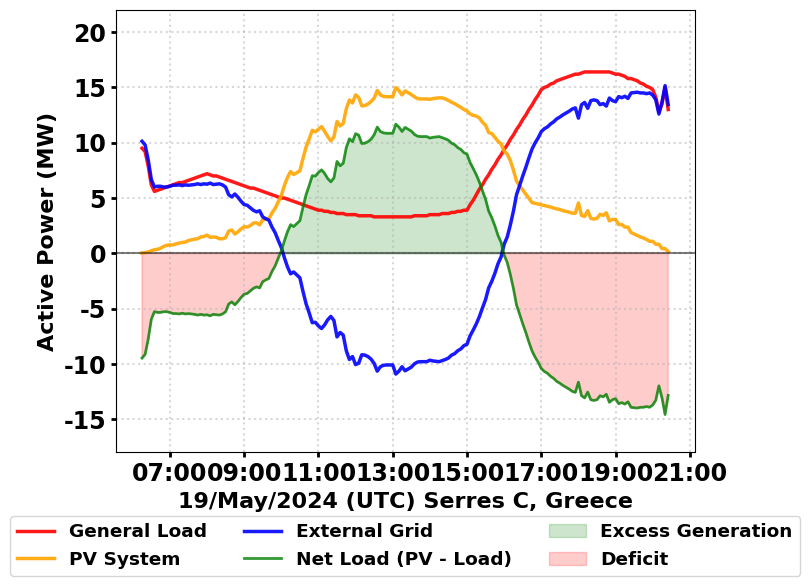

Python code for this plot:
import matplotlib.pyplot as plt
import pandas as pd
from datetime import datetime
import matplotlib.dates as mdates
import numpy as np

# Set font to Garamond globally
plt.rcParams['font.family'] = 'Garamond'
plt.rcParams['font.weight'] = 'bold'
plt.rcParams['font.size'] = 17
plt.rcParams['legend.fontsize'] = 15
plt.rcParams['axes.labelsize'] = 16
plt.rcParams['axes.titlesize'] = 18
plt.rcParams['xtick.labelsize'] = 15
plt.rcParams['ytick.labelsize'] = 17

# Parse the data from the CSV format provided
# Time data
time_strings = [
    '2024.05.19 06:15:00', '2024.05.19 06:20:00', '2024.05.19 06:25:00', 
    '2024.05.19 06:30:00', '2024.05.19 06:35:00', '2024.05.19 06:40:00',
    '2024.05.19 06:45:00', '2024.05.19 06:50:00', '2024.05.19 06:55:00',
    '2024.05.19 07:00:00', '2024.05.19 07:05:00', '2024.05.19 07:10:00',
    '2024.05.19 07:15:00', '2024.05.19 07:20:00', '2024.05.19 07:25:00',
    '2024.05.19 07:30:00', '2024.05.19 07:35:00', '2024.05.19 07:40:00',
    '2024.05.19 07:45:00', '2024.05.19 07:50:00', '2024.05.19 07:55:00',
    '2024.05.19 08:00:00', '2024.05.19 08:05:00', '2024.05.19 08:10:00',
    '2024.05.19 08:15:00', '2024.05.19 08:20:00', '2024.05.19 08:25:00',
    '2024.05.19 08:30:00', '2024.05.19 08:35:00', '2024.05.19 08:40:00',
    '2024.05.19 08:45:00', '2024.05.19 08:50:00', '2024.05.19 08:55:00',
    '2024.05.19 09:00:00', '2024.05.19 09:05:00', '2024.05.19 09:10:00',
    '2024.05.19 09:15:00', '2024.05.19 09:20:00', '2024.05.19 09:25:00',
    '2024.05.19 09:30:00', '2024.05.19 09:35:00', '2024.05.19 09:40:00',
    '2024.05.19 09:45:00', '2024.05.19 09:50:00', '2024.05.19 09:55:00',
    '2024.05.19 10:00:00', '2024.05.19 10:05:00', '2024.05.19 10:10:00',
    '2024.05.19 10:15:00', '2024.05.19 10:20:00', '2024.05.19 10:25:00',
    '2024.05.19 10:30:00', '2024.05.19 10:35:00', '2024.05.19 10:40:00',
    '2024.05.19 10:45:00', '2024.05.19 10:50:00', '2024.05.19 10:55:00',
    '2024.05.19 11:00:00', '2024.05.19 11:05:00', '2024.05.19 11:10:00',
    '2024.05.19 11:15:00', '2024.05.19 11:20:00', '2024.05.19 11:25:00',
    '2024.05.19 11:30:00', '2024.05.19 11:35:00', '2024.05.19 11:40:00',
    '2024.05.19 11:45:00', '2024.05.19 11:50:00', '2024.05.19 11:55:00',
    '2024.05.19 12:00:00', '2024.05.19 12:05:00', '2024.05.19 12:10:00',
    '2024.05.19 12:15:00', '2024.05.19 12:20:00', '2024.05.19 12:25:00',
    '2024.05.19 12:30:00', '2024.05.19 12:35:00', '2024.05.19 12:40:00',
    '2024.05.19 12:45:00', '2024.05.19 12:50:00', '2024.05.19 12:55:00',
    '2024.05.19 13:00:00', '2024.05.19 13:05:00', '2024.05.19 13:10:00',
    '2024.05.19 13:15:00', '2024.05.19 13:20:00', '2024.05.19 13:25:00',
    '2024.05.19 13:30:00', '2024.05.19 13:35:00', '2024.05.19 13:40:00',
    '2024.05.19 13:45:00', '2024.05.19 13:50:00', '2024.05.19 13:55:00',
    '2024.05.19 14:00:00', '2024.05.19 14:05:00', '2024.05.19 14:10:00',
    '2024.05.19 14:15:00', '2024.05.19 14:20:00', '2024.05.19 14:25:00',
    '2024.05.19 14:30:00', '2024.05.19 14:35:00', '2024.05.19 14:40:00',
    '2024.05.19 14:45:00', '2024.05.19 14:50:00', '2024.05.19 14:55:00',
    '2024.05.19 15:00:00', '2024.05.19 15:05:00', '2024.05.19 15:10:00',
    '2024.05.19 15:15:00', '2024.05.19 15:20:00', '2024.05.19 15:25:00',
    '2024.05.19 15:30:00', '2024.05.19 15:35:00', '2024.05.19 15:40:00',
    '2024.05.19 15:45:00', '2024.05.19 15:50:00', '2024.05.19 15:55:00',
    '2024.05.19 16:00:00', '2024.05.19 16:05:00', '2024.05.19 16:10:00',
    '2024.05.19 16:15:00', '2024.05.19 16:20:00', '2024.05.19 16:25:00',
    '2024.05.19 16:30:00', '2024.05.19 16:35:00', '2024.05.19 16:40:00',
    '2024.05.19 16:45:00', '2024.05.19 16:50:00', '2024.05.19 16:55:00',
    '2024.05.19 17:00:00', '2024.05.19 17:05:00', '2024.05.19 17:10:00',
    '2024.05.19 17:15:00', '2024.05.19 17:20:00', '2024.05.19 17:25:00',
    '2024.05.19 17:30:00', '2024.05.19 17:35:00', '2024.05.19 17:40:00',
    '2024.05.19 17:45:00', '2024.05.19 17:50:00', '2024.05.19 17:55:00',
    '2024.05.19 18:00:00', '2024.05.19 18:05:00', '2024.05.19 18:10:00',
    '2024.05.19 18:15:00', '2024.05.19 18:20:00', '2024.05.19 18:25:00',
    '2024.05.19 18:30:00', '2024.05.19 18:35:00', '2024.05.19 18:40:00',
    '2024.05.19 18:45:00', '2024.05.19 18:50:00', '2024.05.19 18:55:00',
    '2024.05.19 19:00:00', '2024.05.19 19:05:00', '2024.05.19 19:10:00',
    '2024.05.19 19:15:00', '2024.05.19 19:20:00', '2024.05.19 19:25:00',
    '2024.05.19 19:30:00', '2024.05.19 19:35:00', '2024.05.19 19:40:00',
    '2024.05.19 19:45:00', '2024.05.19 19:50:00', '2024.05.19 19:55:00',
    '2024.05.19 20:00:00', '2024.05.19 20:05:00', '2024.05.19 20:10:00',
    '2024.05.19 20:15:00', '2024.05.19 20:20:00', '2024.05.19 20:25:00'
]

# PV System Active Power (Column 45)
pv_data = [
    0.033000, 0.066000, 0.132000, 0.231000, 0.330000, 0.363000, 0.462000,
    0.627000, 0.726000, 0.759000, 0.759000, 0.858000, 0.924000, 0.990000,
    1.023000, 1.155000, 1.221000, 1.287000, 1.320000, 1.485000, 1.518000,
    1.650000, 1.452000, 1.485000, 1.452000, 1.320000, 1.320000, 1.419000,
    2.013000, 2.112000, 1.749000, 1.947000, 2.211000, 2.409000, 2.376000,
    2.508000, 2.739000, 2.772000, 2.574000, 3.036000, 3.102000, 3.135000,
    3.663000, 4.059000, 4.653000, 5.214000, 6.138000, 6.864000, 7.392000,
    7.128000, 7.293001, 7.458000, 8.580001, 9.603000, 10.329001, 11.121000,
    10.989000, 11.220000, 11.451000, 11.022001, 10.560001, 10.164001, 10.527000,
    11.913001, 11.517000, 11.748000, 13.068001, 13.860001, 13.596001, 14.322001,
    14.091001, 13.332000, 13.365001, 13.497000, 13.728000, 14.025000, 14.718000,
    14.322001, 14.190000, 14.157001, 14.157001, 14.157001, 14.982001, 14.718000,
    14.322001, 14.685001, 14.520001, 14.355001, 14.157001, 13.992001, 13.959000,
    13.959000, 13.959000, 13.926001, 13.992001, 14.025000, 14.058001, 14.058001,
    13.959000, 13.827001, 13.662001, 13.530001, 13.365001, 13.200000, 13.002001,
    12.870001, 12.606001, 12.474001, 12.408001, 12.243001, 11.847001, 11.583000,
    10.923001, 10.824000, 10.494001, 10.131000, 9.900000, 9.240000, 8.976000,
    8.382001, 7.524000, 6.534000, 6.105000, 5.742000, 5.346000, 4.983000,
    4.587000, 4.521000, 4.455000, 4.389000, 4.323000, 4.257000, 4.191001,
    4.092000, 4.026000, 3.960000, 3.861000, 3.795000, 3.729000, 3.630000,
    3.630000, 4.554000, 3.432000, 3.333000, 3.861000, 3.168000, 3.102000,
    3.168000, 3.531000, 3.432000, 3.663000, 2.937000, 3.069000, 3.069000,
    2.607000, 2.607000, 2.376000, 2.376000, 1.881000, 1.749000, 1.617000,
    1.485000, 1.386000, 1.254000, 1.089000, 1.089000, 0.825000, 0.825000,
    0.429000, 0.429000, 0.165000
]

# General Load Active Power (Column 26)
load_data = [
    9.500000, 9.200000, 7.900000, 6.200000, 5.600000, 5.700000, 5.800000,
    5.900000, 6.000000, 6.100000, 6.200000, 6.300000, 6.400000, 6.400000,
    6.500000, 6.600000, 6.700000, 6.800000, 6.900000, 7.000000, 7.100000,
    7.200000, 7.100000, 7.000000, 7.000000, 6.900000, 6.800000, 6.700000,
    6.600000, 6.500000, 6.400000, 6.300000, 6.200000, 6.100000, 6.000000,
    5.900000, 5.900000, 5.800000, 5.700000, 5.600000, 5.500000, 5.400000,
    5.300000, 5.200000, 5.100000, 5.000000, 5.000000, 4.900000, 4.800000,
    4.700000, 4.600000, 4.500000, 4.400000, 4.300000, 4.200000, 4.100000,
    4.000000, 3.900000, 3.900000, 3.800000, 3.800000, 3.700000, 3.700000,
    3.600000, 3.600000, 3.600000, 3.500000, 3.500000, 3.500000, 3.500000,
    3.400000, 3.400000, 3.400000, 3.400000, 3.400000, 3.300000, 3.300000,
    3.300000, 3.300000, 3.300000, 3.300000, 3.300000, 3.300000, 3.300000,
    3.300000, 3.300000, 3.300000, 3.300000, 3.400000, 3.400000, 3.400000,
    3.400000, 3.400000, 3.500000, 3.500000, 3.500000, 3.500000, 3.600000,
    3.600000, 3.600000, 3.700000, 3.700000, 3.800000, 3.800000, 3.900000,
    3.900000, 4.400000, 4.800000, 5.300000, 5.800000, 6.200000, 6.700000,
    7.100000, 7.600000, 8.000000, 8.500000, 8.900000, 9.400000, 9.800000,
    10.300000, 10.700000, 11.200000, 11.600000, 12.100000, 12.500000, 13.000000,
    13.400000, 13.900000, 14.300001, 14.800000, 15.000001, 15.099999, 15.300000,
    15.400000, 15.600000, 15.700001, 15.800001, 15.899999, 16.000000, 16.100000,
    16.200000, 16.200000, 16.300000, 16.400000, 16.400000, 16.400000, 16.400000,
    16.400000, 16.400000, 16.400000, 16.400000, 16.400000, 16.300000, 16.200000,
    16.200000, 16.100000, 16.000000, 15.800001, 15.800001, 15.700001, 15.600000,
    15.400000, 15.300000, 15.099999, 15.000001, 14.800000, 14.100000, 12.800001,
    13.500001, 15.000001, 13.000000
]

# External Grid Active Power (Column 100)
grid_data = [
    10.132714, 9.804249, 8.458601, 6.687560, 5.998798, 6.064075, 6.063361,
    5.996652, 5.995949, 6.061251, 6.159558, 6.158870, 6.191188, 6.125191,
    6.190511, 6.156839, 6.189173, 6.221513, 6.286857, 6.220207, 6.285562,
    6.251922, 6.351562, 6.220207, 6.253209, 6.286857, 6.188513, 5.991173,
    5.298839, 5.101511, 5.366188, 5.069870, 4.707558, 4.411251, 4.345949,
    4.115652, 3.884655, 3.753361, 3.853075, 3.292795, 3.128520, 2.997250,
    2.370985, 1.876726, 1.184471, 0.525223, -0.398775, -1.223021, -1.849259,
    -1.683493, -1.946721, -2.209943, -3.430161, -4.551372, -5.375580, -6.265781,
    -6.231977, -6.561168, -6.792166, -6.461355, -5.999353, -5.701536, -6.064533,
    -7.548712, -7.152709, -7.383709, -8.801882, -9.593879, -9.329880, -10.055879,
    -9.923047, -9.164044, -9.197045, -9.329044, -9.560044, -9.955207, -10.648204,
    -10.252204, -10.120204, -10.087205, -10.087205, -10.087205, -10.912205,
    -10.648204, -10.252204, -10.615205, -10.450205, -10.285205, -9.989047,
    -9.824045, -9.791044, -9.791044, -9.791044, -9.659882, -9.725879, -9.758879,
    -9.791880, -9.693712, -9.594709, -9.462709, -9.199536, -9.067533, -8.804355,
    -8.639352, -8.343169, -8.211166, -7.456224, -6.931299, -6.374079, -5.717703,
    -4.928483, -4.172891, -3.119479, -2.528646, -1.805040, -0.949964, -0.325161,
    0.827160, 1.485160, 2.571729, 3.823930, 5.306749, 6.130151, 6.986223,
    7.776828, 8.633154, 9.423965, 9.983549, 10.444567, 11.004411, 11.268061,
    11.432871, 11.696486, 11.894317, 12.157967, 12.322814, 12.520659, 12.685508,
    12.850364, 13.048226, 13.147094, 12.223097, 13.443968, 13.641848, 13.113850,
    13.806851, 13.872851, 13.806851, 13.443850, 13.542851, 13.311850, 14.037851,
    13.806968, 13.708094, 14.170097, 14.071226, 14.203364, 14.005650, 14.500662,
    14.533815, 14.566976, 14.501308, 14.501496, 14.435863, 14.502070, 14.304472,
    13.877106, 12.593868, 13.680722, 15.162073, 13.451225
]

# Convert time strings to datetime objects
timestamps = [datetime.strptime(t, '%Y.%m.%d %H:%M:%S') for t in time_strings]

# Create DataFrame
df = pd.DataFrame({
    'Time': timestamps,
    'PV_System_MW': pv_data,
    'General_Load_MW': load_data,
    'External_Grid_MW': grid_data
})

# Calculate Net Load (PV - Load)
df['Net_Load'] = df['PV_System_MW'] - df['General_Load_MW']

# ============================================
# SINGLE PLOT: All four variables
# ============================================
fig, ax = plt.subplots(figsize=(8, 6))

# Plot all four data series
ax.plot(df['Time'], df['General_Load_MW'], 'r-', linewidth=2.5, label='General Load', alpha=0.9)
ax.plot(df['Time'], df['PV_System_MW'], 'orange', linewidth=2.5, label='PV System', alpha=0.9)
ax.plot(df['Time'], df['External_Grid_MW'], 'b-', linewidth=2.5, label='External Grid', alpha=0.9)
ax.plot(df['Time'], df['Net_Load'], 'g-', linewidth=2.0, label='Net Load (PV - Load)', alpha=0.8)

# Fill areas for excess and deficit
ax.fill_between(df['Time'], 0, df['Net_Load'], where=(df['Net_Load'] > 0), 
                  color='green', alpha=0.2, label='Excess Generation')
ax.fill_between(df['Time'], 0, df['Net_Load'], where=(df['Net_Load'] < 0), 
                  color='red', alpha=0.2, label='Deficit')

# Add zero reference line
ax.axhline(y=0, color='black', linestyle='-', linewidth=1.5, alpha=0.5)

# Labels
ax.set_ylabel('Active Power (MW)', fontweight='bold')
ax.set_xlabel('19/May/2024 (UTC) Serres C, Greece', fontweight='bold')

# Set Y-axis limits
ax.set_ylim(-18, 22)
ax.set_yticks(np.arange(-15, 22, 5))

# Set grid lines
ax.grid(True, linestyle=':', alpha=0.5, linewidth=1.5)

# Legend below the plot
ax.legend(loc='lower center', bbox_to_anchor=(0.5, -0.30), ncol=3, fontsize=13.3)

# Format x-axis - NO ROTATION
ax.xaxis.set_major_formatter(mdates.DateFormatter('%H:%M'))
ax.xaxis.set_major_locator(mdates.HourLocator(interval=2))
ax.tick_params(axis='x', rotation=0)
ax.tick_params(axis='both', which='major', labelsize=17, width=2)

# Adjust layout
plt.tight_layout()
plt.subplots_adjust(bottom=0.22)

# Save figure
plt.savefig('Quasi_Dynamic_Simulation_Power_Flow_May19_2024_22.pdf', format='pdf', bbox_inches='tight', dpi=300)

# Display the plot
plt.show()

# ============================================
# Print Statistics
# ============================================
time_interval_hours = 5/60
total_load = df['General_Load_MW'].sum() * time_interval_hours
total_pv = df['PV_System_MW'].sum() * time_interval_hours
total_grid_supplied = df['External_Grid_MW'][df['External_Grid_MW'] > 0].sum() * time_interval_hours
total_grid_absorbed = abs(df['External_Grid_MW'][df['External_Grid_MW'] < 0].sum()) * time_interval_hours

print("QUASI-DYNAMIC SIMULATION RESULTS:")
print("=" * 50)
print(f"Total Load Energy: {total_load:.2f} MWh")
print(f"Total PV Generation: {total_pv:.2f} MWh")
print(f"Total Grid Supplied: {total_grid_supplied:.2f} MWh")
print(f"Total Grid Absorbed: {total_grid_absorbed:.2f} MWh")
print(f"Net Grid Energy: {total_grid_supplied - total_grid_absorbed:.2f} MWh")

print("\nPEAK VALUES:")
print("=" * 50)
print(f"Peak Load: {df['General_Load_MW'].max():.2f} MW")
print(f"Peak PV Generation: {df['PV_System_MW'].max():.2f} MW")
print(f"Peak Grid Supply: {df['External_Grid_MW'].max():.2f} MW")
print(f"Peak Grid Absorption: {df['External_Grid_MW'].min():.2f} MW")
print(f"Peak Excess Generation: {df['Net_Load'].max():.2f} MW")
print(f"Peak Deficit: {df['Net_Load'].min():.2f} MW")

print("\nENERGY DENSITY METRICS:")
print("=" * 50)
print(f"PV Generation / Load: {total_pv/total_load*100:.1f}%")
print(f"Grid Supplied / Load: {total_grid_supplied/total_load*100:.1f}%")
print(f"Grid Absorbed / Load: {total_grid_absorbed/total_load*100:.1f}%")
print(f"Net Grid Energy / Load: {(total_grid_supplied - total_grid_absorbed)/total_load*100:.1f}%")
print(f"Flexibility Density: {(total_grid_supplied + total_grid_absorbed)/total_load*100:.1f}%")
